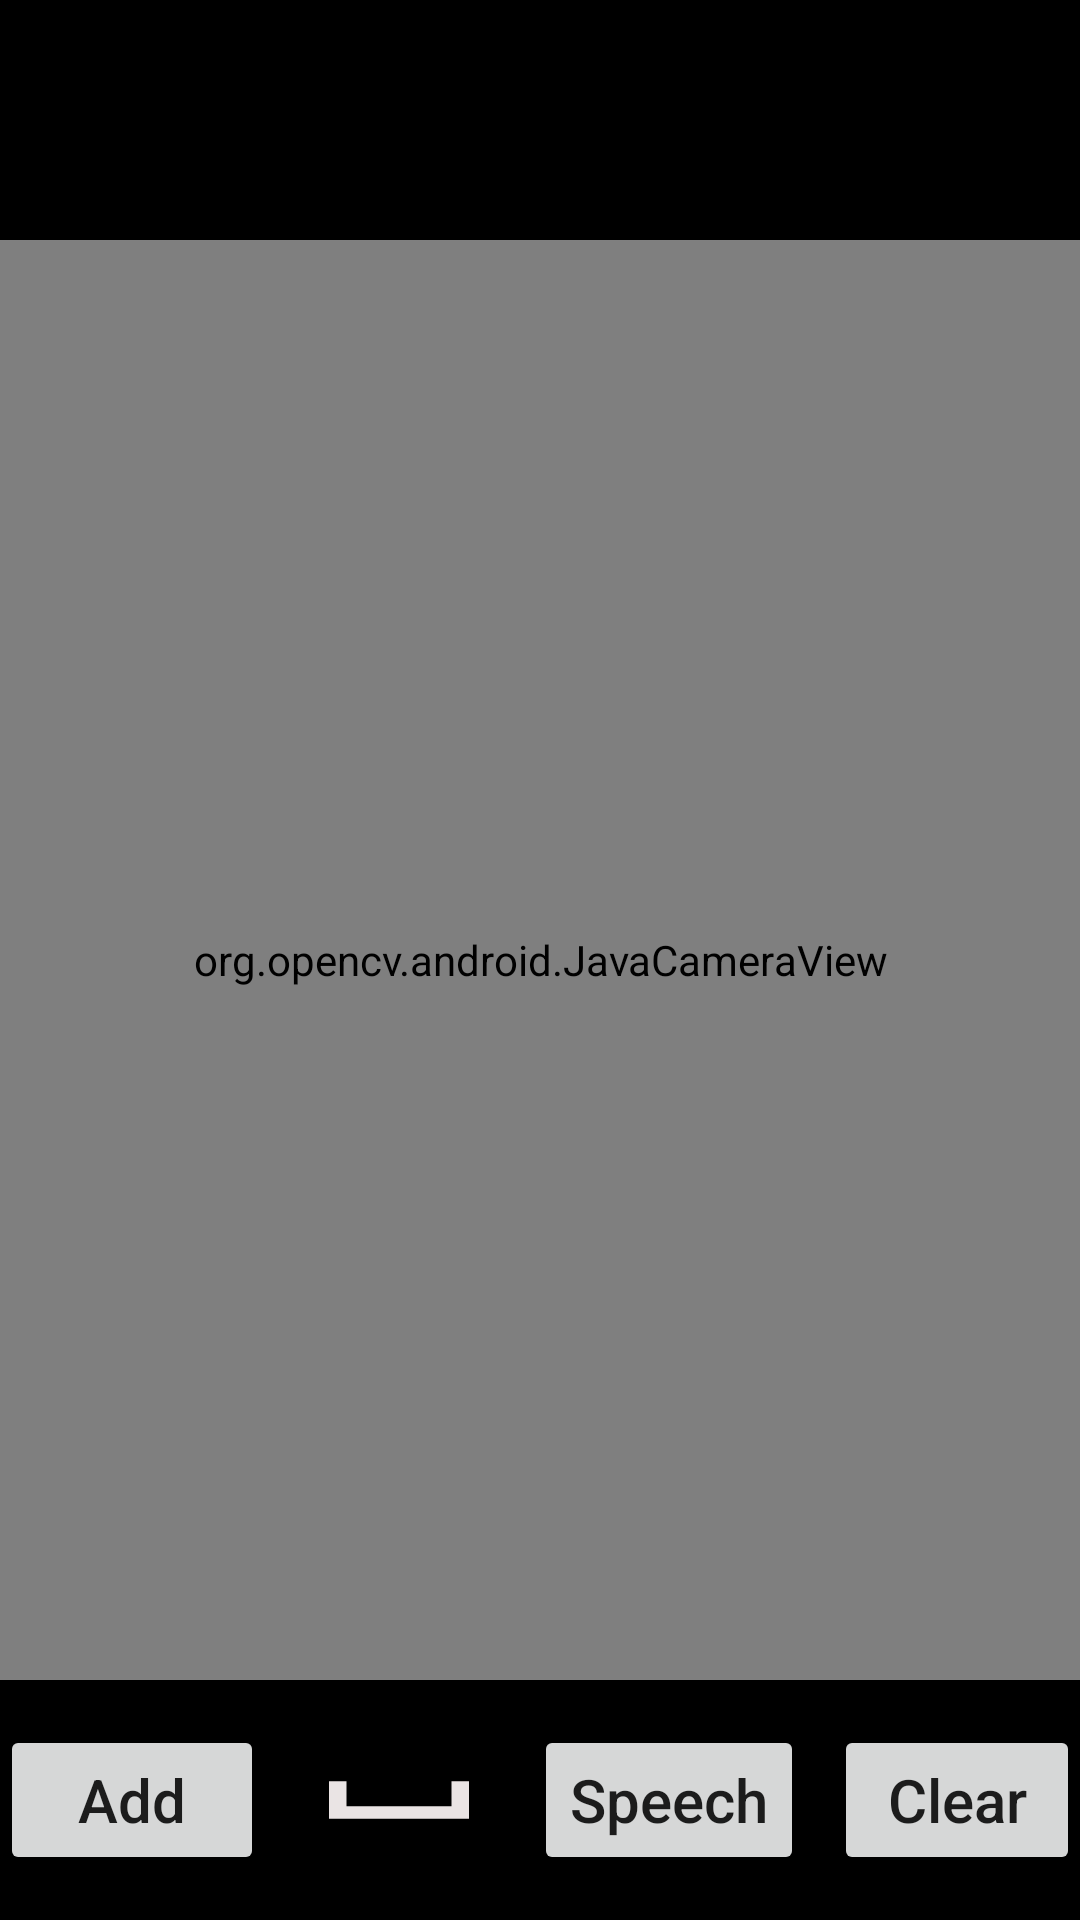

The Android layout XML behind this screen, and the referenced resources:
<!-- AndroidManifest.xml: application theme Theme.ImagePro -->
<!-- res/layout/activity_translate.xml -->
<?xml version="1.0" encoding="utf-8"?>
<FrameLayout
    xmlns:android="http://schemas.android.com/apk/res/android"
    android:layout_width="match_parent"
    android:layout_height="match_parent">

    <org.opencv.android.JavaCameraView
        android:layout_width="match_parent"
        android:layout_height="match_parent"
        android:id="@+id/frame_Surface"/>

    <LinearLayout
        android:layout_width="match_parent"
        android:layout_height="80dp"
        android:background="@color/black"
        android:id="@+id/top_linear_layout"
        android:orientation="horizontal"
        android:gravity="center">

        <TextView
            android:layout_width="wrap_content"
            android:layout_height="wrap_content"
            android:text=""
            android:textSize="30dp"
            android:textStyle="bold"
            android:textColor="@color/purple_700"
            android:id="@+id/labeling_text"/>

    </LinearLayout>



    <LinearLayout
        android:layout_width="match_parent"
        android:layout_height="80dp"
        android:layout_gravity="bottom"
        android:background="@color/black"
        android:orientation="horizontal"
        android:gravity="center"
        android:id="@+id/bottom_lineAR_layout">

        <Button
            android:layout_width="wrap_content"
            android:layout_height="50dp"
            android:text="Add"
            android:textSize="20dp"
            android:id="@+id/add_button"
            android:textAllCaps="false"/>

        <androidx.appcompat.widget.AppCompatButton
            android:layout_width="70dp"
            android:layout_height="50dp"
            android:background="@drawable/baseline_space_bar_24"
            android:layout_marginLeft="10dp"
            android:id="@+id/space"/>

        <Button
            android:layout_width="wrap_content"
            android:layout_height="50dp"
            android:text="Speech"
            android:textSize="20dp"
            android:id="@+id/text_to_speech"
            android:layout_marginLeft="10dp"
            android:layout_marginRight="10dp"
            android:textAllCaps="false"/>

        <Button
            android:layout_width="wrap_content"
            android:layout_height="50dp"
            android:text="Clear"
            android:textSize="20dp"
            android:id="@+id/clear_button"
            android:textAllCaps="false"/>


    </LinearLayout>


</FrameLayout>
<!-- resources referenced by this layout -->
<resources>
  <!-- drawable baseline_space_bar_24 (drawable) -->
  <vector android:height="24dp" android:tint="#EAE4E4"
      android:viewportHeight="24" android:viewportWidth="24"
      android:width="24dp" xmlns:android="http://schemas.android.com/apk/res/android">
      <path android:fillColor="@android:color/white" android:pathData="M18,9v4H6V9H4v6h16V9z"/>
  </vector>
  <style name="Theme.ImagePro" parent="Theme.MaterialComponents.DayNight.DarkActionBar">
          
          <item name="colorPrimary">@color/purple_500</item>
          <item name="colorPrimaryVariant">#C1D322</item>
          <item name="colorOnPrimary">@color/white</item>
          
          <item name="colorSecondary">@color/teal_200</item>
          <item name="colorSecondaryVariant">@color/teal_700</item>
          <item name="colorOnSecondary">@color/black</item>
          
          <item name="android:statusBarColor" tools:targetApi="l">?attr/colorPrimaryVariant</item>
          
      </style>
  <!-- not gathered from this repository: default colours our renderer supplied (Android Studio template values) -->
  <color name="purple_500">#FF6200EE</color>
  <color name="purple_700">#FF3700B3</color>
  <color name="teal_200">#FF03DAC5</color>
  <color name="teal_700">#FF018786</color>
  <color name="black">#FF000000</color>
  <color name="white">#FFFFFFFF</color>
</resources>
